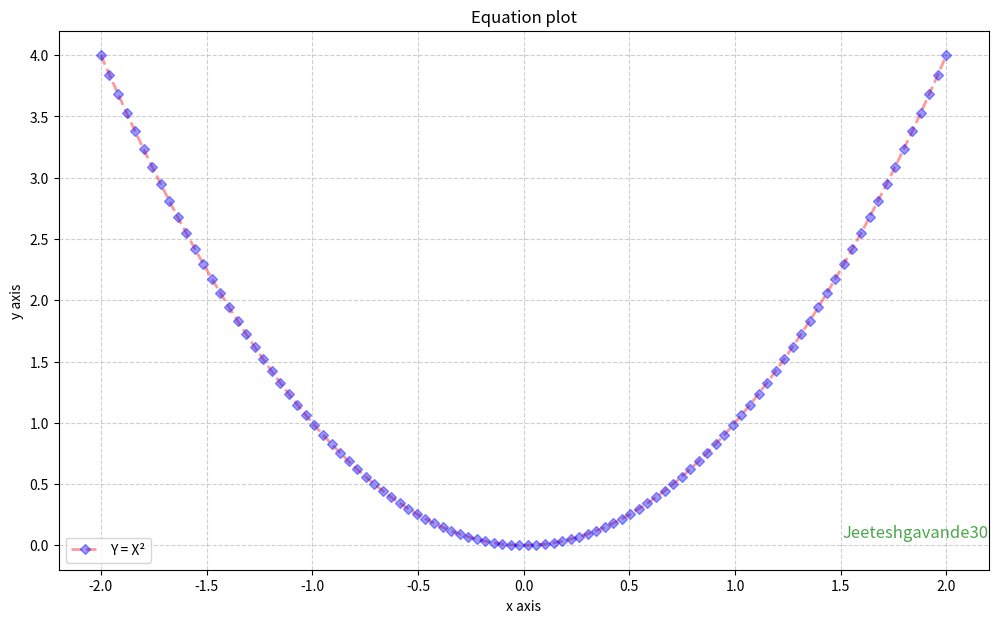

The matplotlib source for this figure:
# Import libraries
import matplotlib.pyplot as plt
import numpy as np

# Createing vectors X and Y
x = np.linspace(-2, 2, 100)
y = x ** 2

fig = plt.figure(figsize = (12, 7))
# Create the plot
plt.plot(x, y, alpha = 0.4, label ='Y = X²',
		color ='red', linestyle ='dashed',
		linewidth = 2, marker ='D',
		markersize = 5, markerfacecolor ='blue',
		markeredgecolor ='blue')

# Add a title
plt.title('Equation plot')

# Add X and y Label
plt.xlabel('x axis')
plt.ylabel('y axis')

# Add Text watermark
fig.text(0.9, 0.15, 'Jeeteshgavande30',
		fontsize = 12, color ='green',
		ha ='right', va ='bottom',
		alpha = 0.7)

# Add a grid
plt.grid(alpha =.6, linestyle ='--')

# Add a Legend
plt.legend()

# Show the plot
plt.show()
